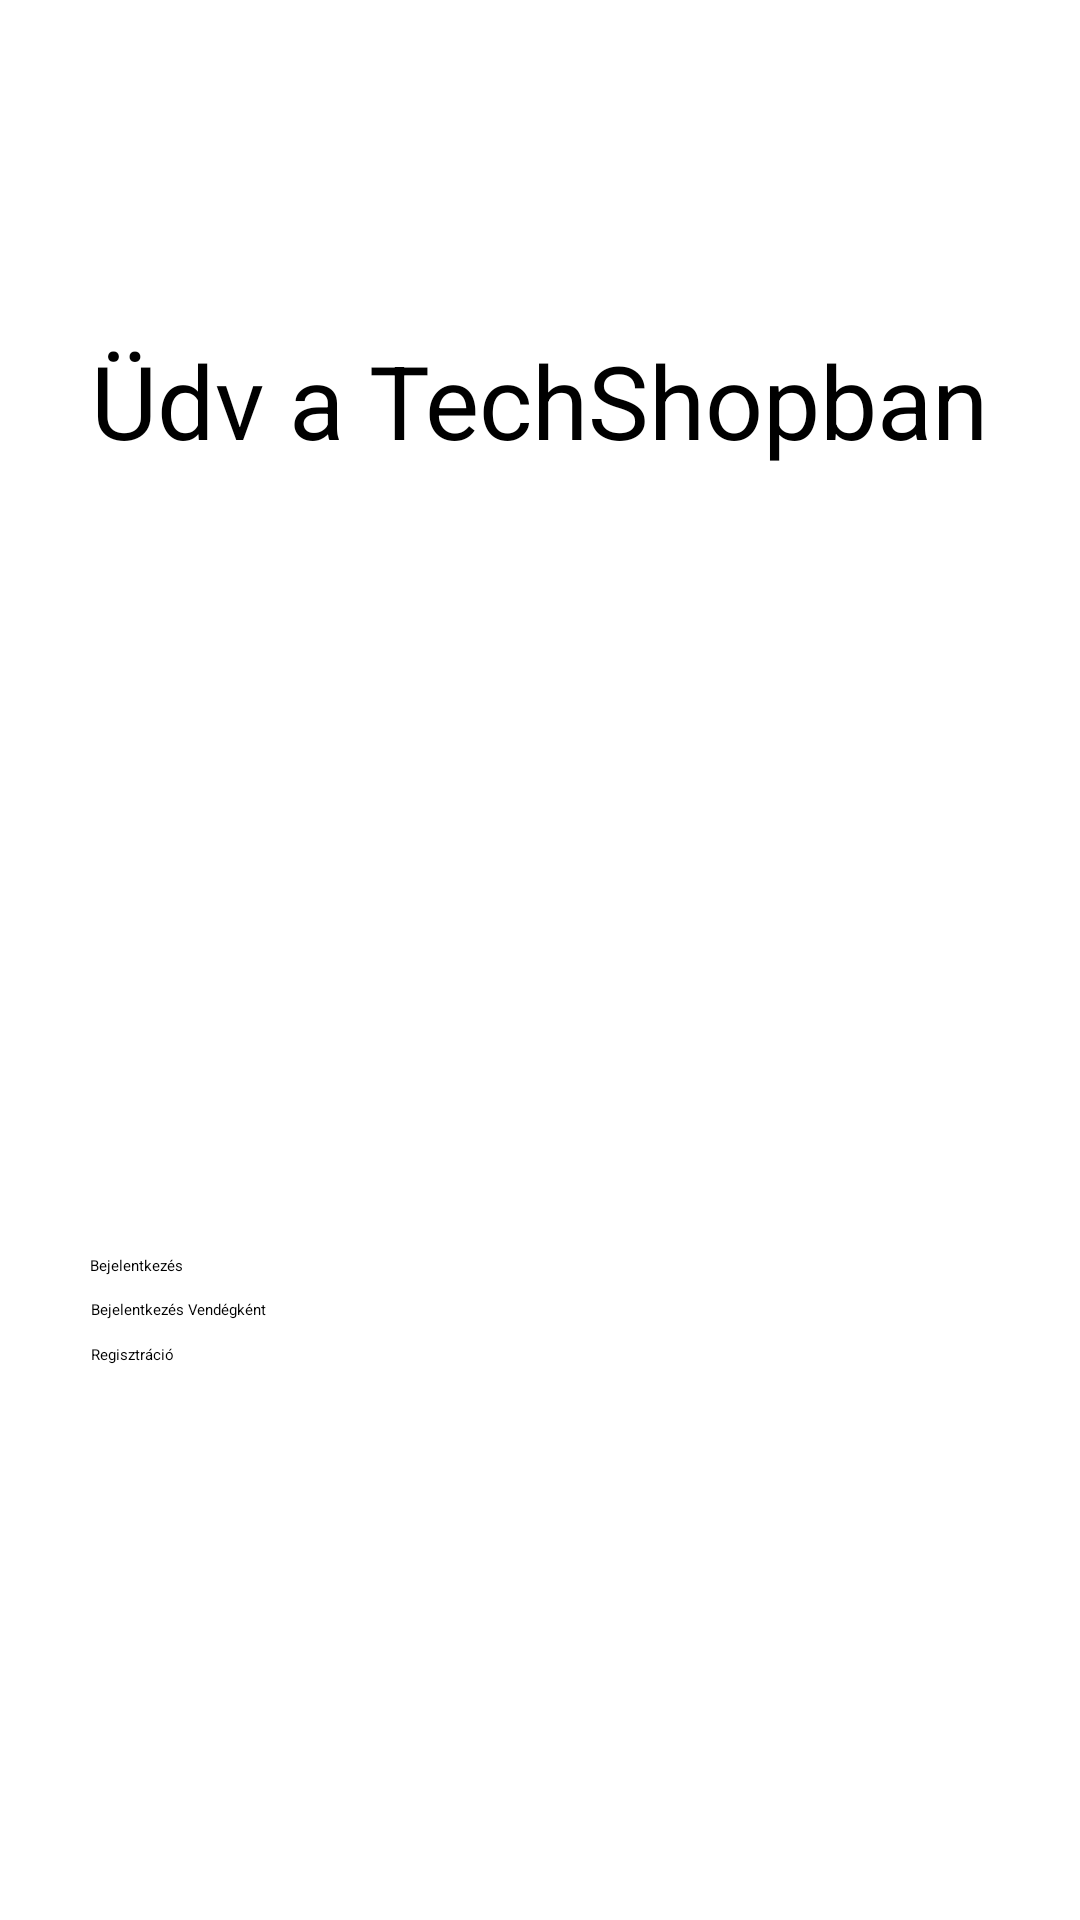

Produce the Android XML layout that renders to this screen, including the resource entries it uses.
<!-- AndroidManifest.xml: application theme Theme.Thechshop -->
<!-- res/layout/activity_main.xml -->
<?xml version="1.0" encoding="utf-8"?>
<androidx.constraintlayout.widget.ConstraintLayout xmlns:android="http://schemas.android.com/apk/res/android"
    xmlns:app="http://schemas.android.com/apk/res-auto"
    xmlns:tools="http://schemas.android.com/tools"
    android:layout_width="match_parent"
    android:layout_height="match_parent"
    tools:context=".MainActivity">

    <TextView
        android:id="@+id/textView"
        android:layout_width="wrap_content"
        android:layout_height="wrap_content"
        android:text="@string/welcome_text"
        android:textSize="34sp"
        app:layout_constraintBottom_toBottomOf="parent"
        app:layout_constraintEnd_toEndOf="parent"
        app:layout_constraintStart_toStartOf="parent"
        app:layout_constraintTop_toTopOf="parent"
        app:layout_constraintVertical_bias="0.186" />

    <Button
        android:id="@+id/button"
        android:layout_width="300sp"
        android:layout_height="wrap_content"
        android:onClick="OpenLoginActivity"
        android:text="@string/login_text"
        app:layout_constraintBottom_toBottomOf="parent"
        app:layout_constraintEnd_toEndOf="parent"
        app:layout_constraintStart_toStartOf="parent"
        app:layout_constraintTop_toBottomOf="@+id/textView"
        app:layout_constraintVertical_bias="0.55" />

    <Button
        android:id="@+id/button2"
        android:layout_width="300sp"
        android:layout_height="wrap_content"
        android:onClick="LoginAsGuest"
        android:text="@string/login_as_guest_text"
        app:layout_constraintBottom_toBottomOf="parent"
        app:layout_constraintEnd_toEndOf="parent"
        app:layout_constraintHorizontal_bias="0.504"
        app:layout_constraintStart_toStartOf="parent"
        app:layout_constraintTop_toBottomOf="@+id/button"
        app:layout_constraintVertical_bias="0.037" />

    <Button
        android:id="@+id/button3"
        android:layout_width="300sp"
        android:layout_height="wrap_content"
        android:onClick="OpenSignupActivity"
        android:text="@string/signup_text"
        app:layout_constraintBottom_toBottomOf="parent"
        app:layout_constraintEnd_toEndOf="parent"
        app:layout_constraintHorizontal_bias="0.504"
        app:layout_constraintStart_toStartOf="parent"
        app:layout_constraintTop_toBottomOf="@+id/button2"
        app:layout_constraintVertical_bias="0.042" />

</androidx.constraintlayout.widget.ConstraintLayout>
<!-- resources referenced by this layout -->
<resources>
  <string name="login_as_guest_text">Bejelentkezés Vendégként</string>
  <string name="login_text">Bejelentkezés</string>
  <string name="signup_text">Regisztráció</string>
  <string name="welcome_text">Üdv a TechShopban</string>
</resources>
